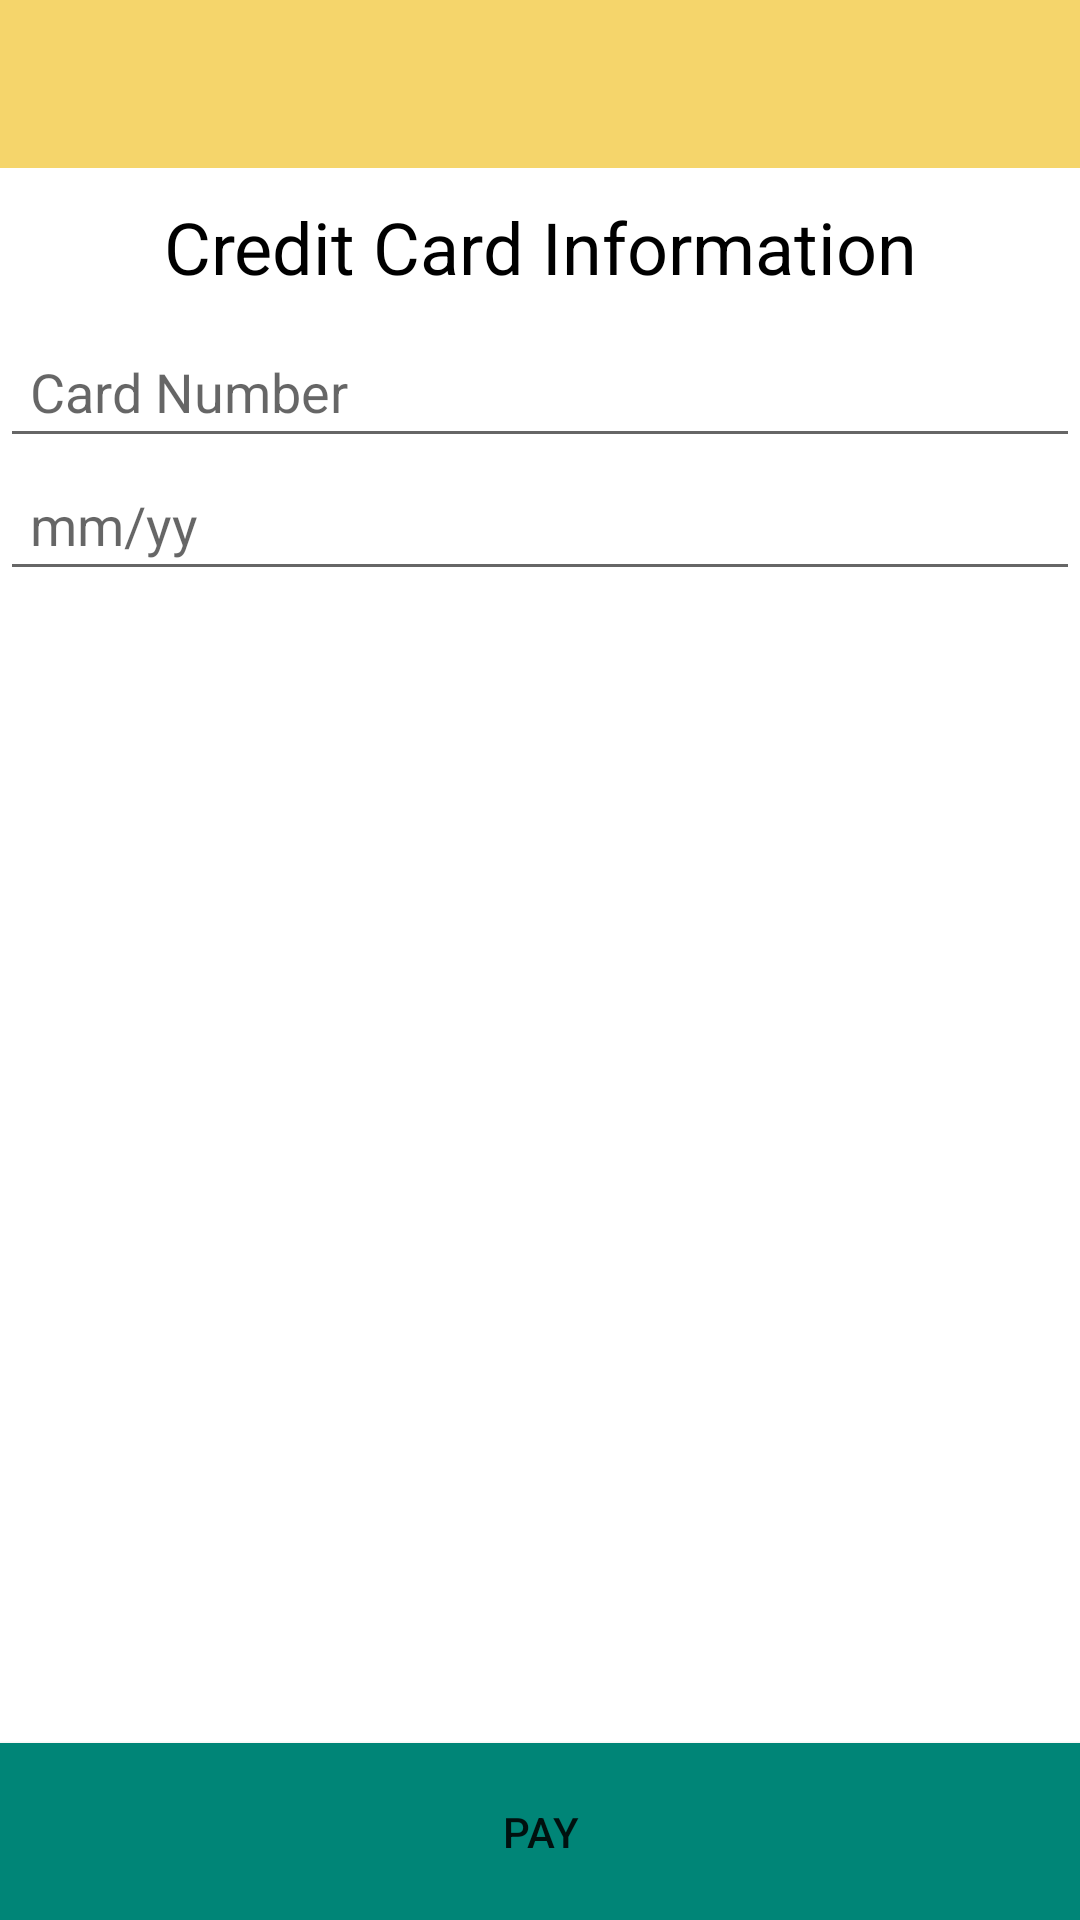

Android layout source for this screen:
<!-- AndroidManifest.xml: application theme AppTheme -->
<!-- res/layout/activity_payment.xml -->
<LinearLayout xmlns:android="http://schemas.android.com/apk/res/android"
    android:layout_width="match_parent"
    android:layout_height="match_parent"
    android:orientation="vertical">

    <include layout="@layout/app_bar" />

    <LinearLayout
        android:layout_width="match_parent"
        android:layout_height="wrap_content"
        android:orientation="vertical">


        <TextView
            android:layout_width="match_parent"
            android:layout_height="wrap_content"
            android:padding="10dp"
            android:text="Credit Card Information"
            android:textAlignment="center"
            android:textSize="24dp"
            android:textColor="#000"/>



        <EditText
            android:id="@+id/edit_text_card_number"
            android:layout_width="match_parent"
            android:layout_height="wrap_content"
            android:padding="10dp"
            android:hint="Card Number" />

        <EditText
            android:id="@+id/edit_text_phone_for_shipping"
            android:layout_width="match_parent"
            android:layout_height="wrap_content"
            android:padding="10dp"
            android:hint="mm/yy" />


    </LinearLayout>

    <RelativeLayout
        android:layout_width="match_parent"
        android:layout_height="wrap_content" >

        <Button
            android:layout_width="match_parent"
            android:layout_height="wrap_content"
            android:padding="20dp"
            android:text="Pay"
            android:id="@+id/btn_next"
            android:layout_alignParentBottom="true"
            android:background="@color/colorPrimary"/>

    </RelativeLayout>





</LinearLayout>
<!-- res/layout/app_bar.xml (included above) -->
<androidx.appcompat.widget.Toolbar
    android:layout_width="match_parent"
    android:layout_height="wrap_content"
    android:id="@+id/toolbar"

    android:background="@color/colorBar"
    xmlns:android="http://schemas.android.com/apk/res/android"></androidx.appcompat.widget.Toolbar>
<!-- resources referenced by this layout -->
<resources>
  <color name="colorBar">#F5D56B</color>
  <color name="colorPrimary">#008577</color>
</resources>
